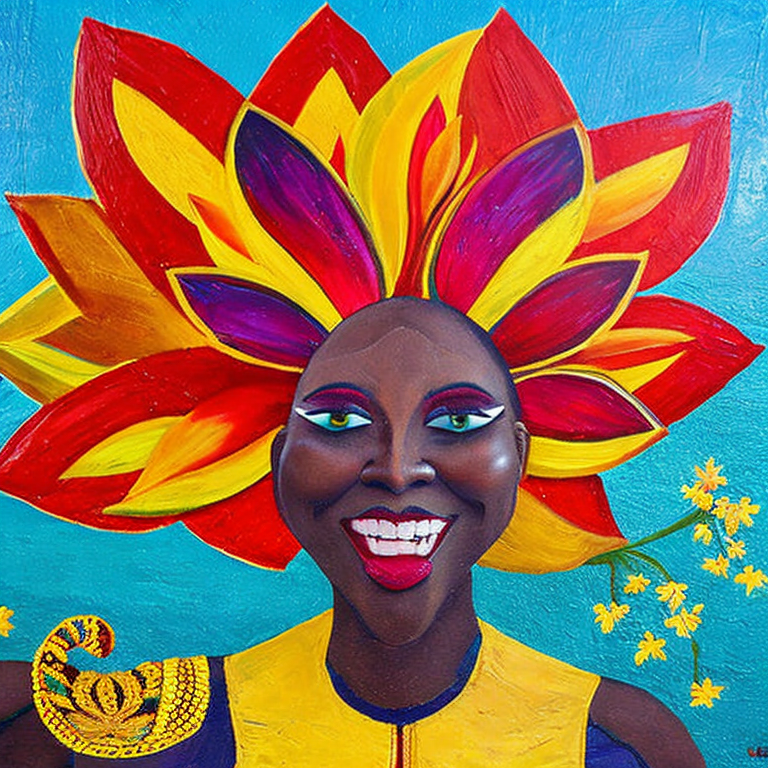
Generation parameters embedded in this image by AUTOMATIC1111 Stable Diffusion web UI or a fork of it (Forge, ...) (PNG 'parameters' text chunk):
artistic style
Negative prompt: frame, blurry, black and white, distorted, drawing, illustration, text, writing
Steps: 50, Sampler: DDIM, CFG scale: 10, Seed: 4169731588, Size: 768x768, Model hash: 4bdfc29c, Batch size: 8, Batch pos: 3